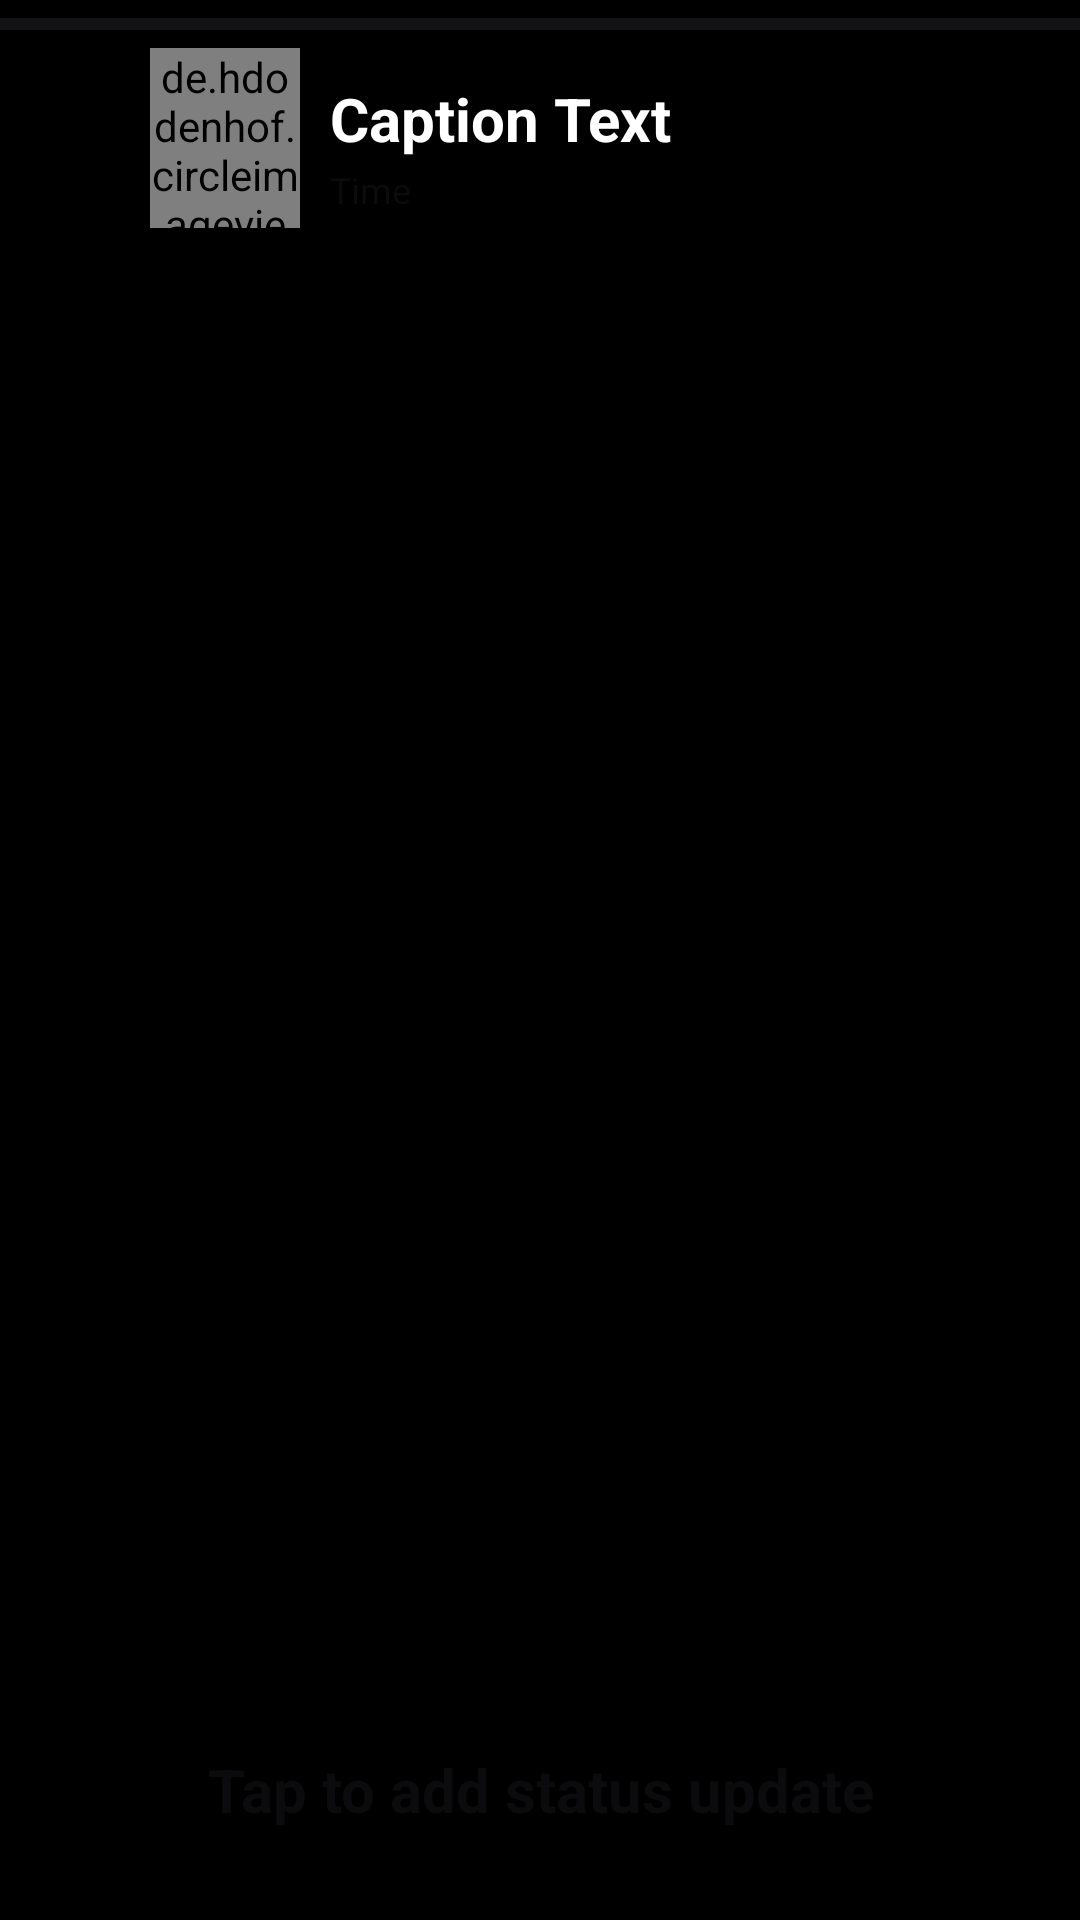

Here is an Android app screen rendered from its layout file. Give the layout XML and the strings, colors and styles it references.
<!-- AndroidManifest.xml: application theme Theme.MiniWhatsapp -->
<!-- res/layout/otherstatusview_activity.xml -->
<?xml version="1.0" encoding="utf-8"?>
<RelativeLayout xmlns:android="http://schemas.android.com/apk/res/android"
    android:layout_width="match_parent"
    android:layout_height="match_parent"
    android:orientation="vertical"
    android:background="@drawable/status"
    android:padding="0dp"
    android:id="@+id/mainLayout"
    xmlns:app="http://schemas.android.com/apk/res-auto">

    <LinearLayout
        android:layout_width="match_parent"
        android:layout_height="wrap_content"
        android:orientation="vertical"
        android:id="@+id/linear1" >

        <ProgressBar
            android:id="@+id/progressBar"
            style="?android:attr/progressBarStyleHorizontal"
            android:layout_width="match_parent"
            android:layout_height="wrap_content"
            android:layout_marginTop="0dp"
            android:max="100"
            android:progress="0" />

    </LinearLayout>

    <LinearLayout
        android:id="@+id/linear2"
        android:layout_width="match_parent"
        android:layout_height="wrap_content"
        android:layout_below="@id/linear1"
        android:orientation="horizontal" >

        <ImageView
            android:layout_width="30dp"
            android:layout_height="30dp"
            android:layout_marginStart="10dp"
            android:id="@+id/back"
            android:layout_gravity="center"
            android:src="@drawable/backyyy" />

        <de.hdodenhof.circleimageview.CircleImageView
            android:id="@+id/mystatusimage"
            android:layout_width="50dp"
            android:layout_marginStart="10dp"
            android:layout_height="60dp"
            android:layout_centerHorizontal="true"
            android:layout_centerVertical="true"
            android:src="@drawable/namee"
            app:civ_border_color="@color/white"
            app:civ_border_width="2dp" />

        <TextView
            android:layout_width="wrap_content"
            android:layout_height="wrap_content"
            android:text="Caption Text"
            android:id="@+id/mycaption"
            android:textColor="@color/white"
            android:textSize="20dp"
            android:textStyle="bold"
            android:padding="10dp" />

    </LinearLayout>

    <TextView
        android:id="@+id/time"
        android:layout_width="wrap_content"
        android:layout_height="wrap_content"
        android:hint="Time"
        android:textColor="@color/white"
        android:textSize="12dp"
        android:gravity="center"
        android:layout_gravity="center"
        android:layout_marginTop="55dp"
        android:layout_marginStart="110dp" />

    <ImageView
        android:layout_width="20dp"
        android:layout_height="20dp"
        android:layout_alignParentEnd="true"
        android:layout_marginTop="30dp"
        android:layout_marginRight="20dp"
        android:id="@+id/dotsmenu"
        android:onClick="showDeleteMenu"
        android:src="@drawable/dotty" />

    <LinearLayout
        android:layout_width="match_parent"
        android:layout_height="wrap_content"
        android:id="@+id/linear3"
        android:orientation="vertical"
        android:layout_below="@id/linear2" >

        <ImageView
            android:id="@+id/statusimage"
            android:layout_width="match_parent"
            android:layout_marginTop="80dp"
            android:layout_height="600dp"
            android:layout_marginEnd="0dp"
            app:civ_border_color="#FF000000"
            app:civ_border_width="0dp" />

    </LinearLayout>

    <TextView
        android:id="@+id/statustext"
        android:layout_width="match_parent"
        android:layout_height="wrap_content"
        android:hint="Tap to add status update"
        android:padding="30dp"
        android:layout_alignParentBottom="true"
        android:textSize="20sp"
        android:textStyle="bold"
        android:textColor="@color/white"
        android:gravity="center"
        android:layout_gravity="center" />

</RelativeLayout>
<!-- resources referenced by this layout -->
<resources>
  <!-- drawable namee: png bitmap (drawable, 21089 bytes) -->
  <!-- drawable status (drawable) -->
  <shape xmlns:android="http://schemas.android.com/apk/res/android">
      <solid android:color="@color/black" />
      <stroke
          android:width="10dp"
          android:color="@color/black" />
      <corners android:radius="0dp" />
  </shape>
  <style name="Theme.MiniWhatsapp" parent="Base.Theme.MiniWhatsapp" />
  <style name="Base.Theme.MiniWhatsapp" parent="Theme.Material3.DayNight.NoActionBar">
          
          
      </style>
  <!-- not gathered from this repository: default colours our renderer supplied (Android Studio template values) -->
  <color name="black">#FF000000</color>
  <color name="white">#FFFFFFFF</color>
</resources>
